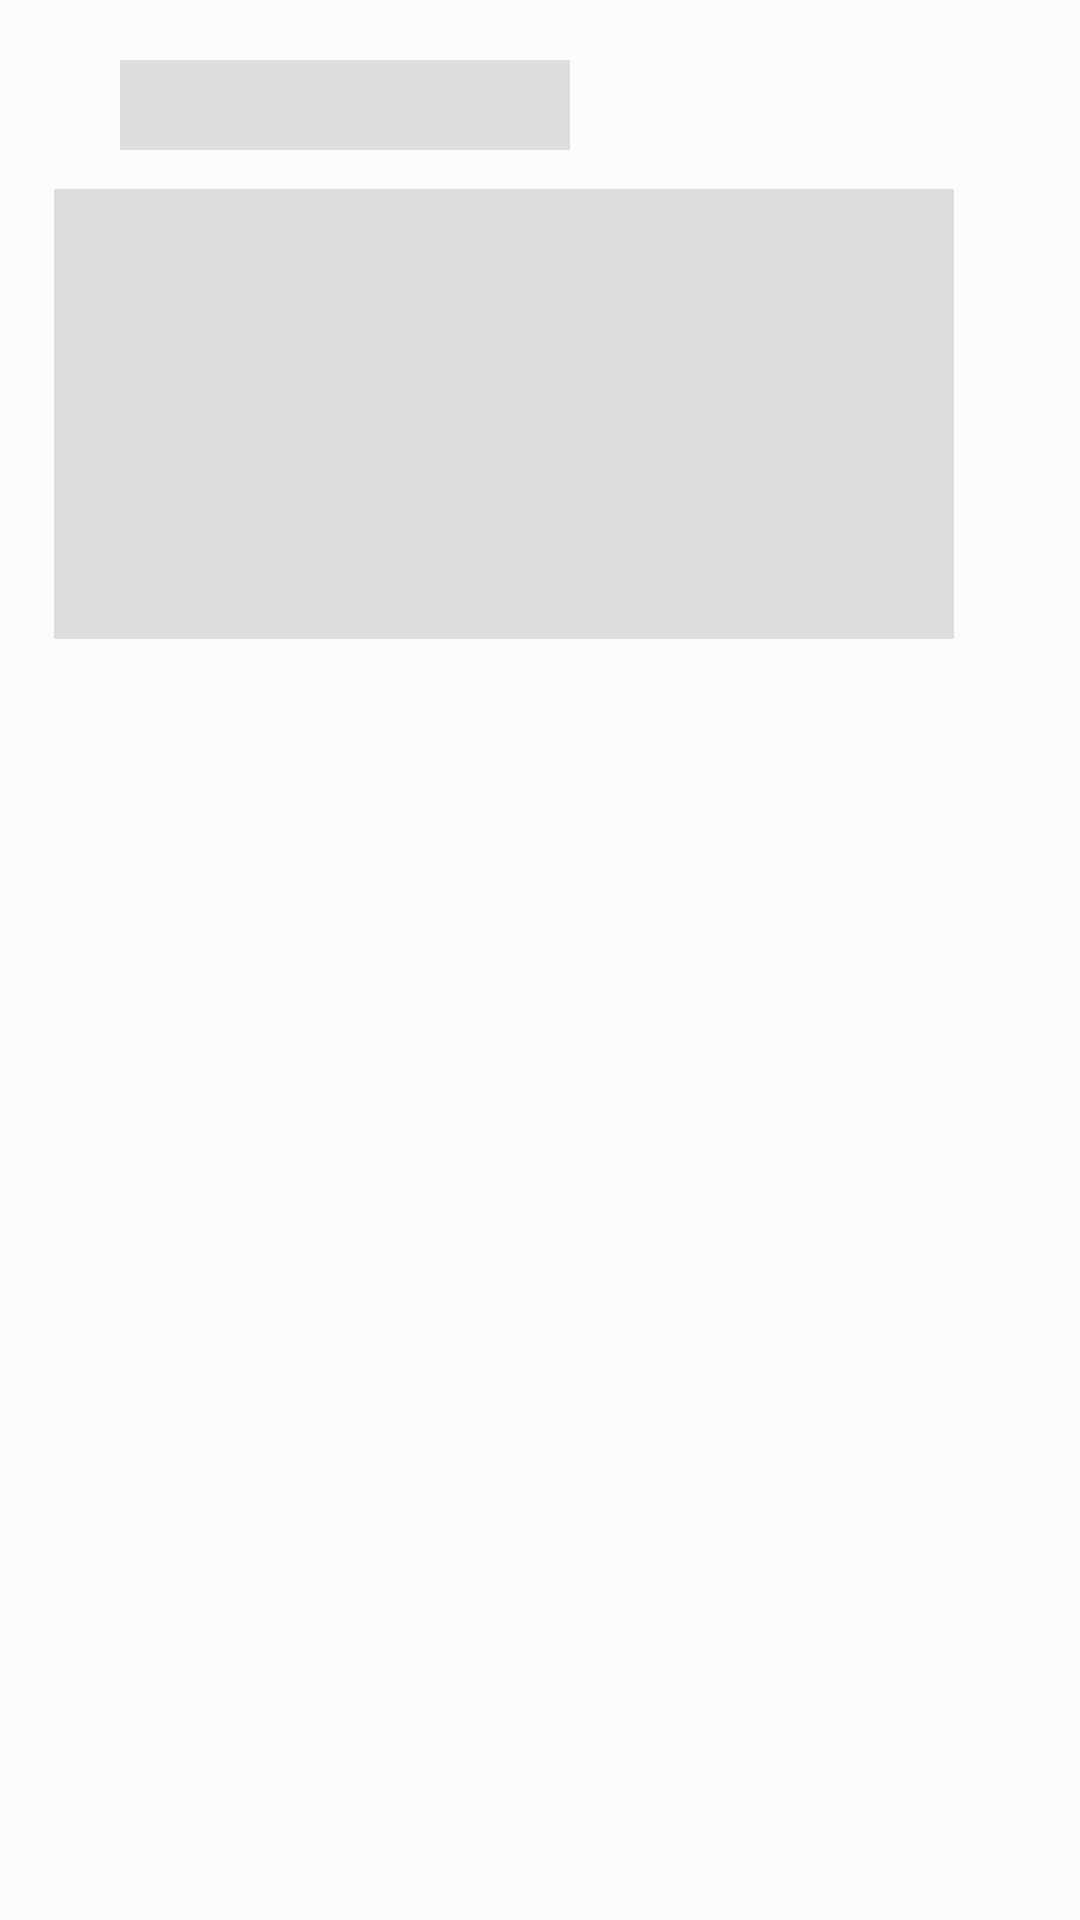

Produce the Android XML layout that renders to this screen, including the resource entries it uses.
<!-- AndroidManifest.xml: application theme AppTheme -->
<!-- res/layout/shimmer_fragment_wisata.xml -->
<LinearLayout android:id="@+id/linearLayoutfragment_wisataWisataAlamWrapper"
    android:layout_width="match_parent"
    android:layout_height="wrap_content"
    android:layout_marginBottom="10dp"
    android:background="@color/white"
    android:orientation="vertical"
    xmlns:android="http://schemas.android.com/apk/res/android"
    android:padding="10dp">

    <View
        android:id="@+id/view_title"
        android:layout_width="150dp"
        android:layout_height="30dp"
        android:layout_marginBottom="5dp"
        android:layout_marginStart="30dp"
        android:layout_marginEnd="30dp"
        android:layout_marginTop="10dp"
        android:background="@color/colorShimmer"/>

    <View
        android:id="@+id/view_image"
        android:layout_width="300dp"
        android:layout_height="150dp"
        android:layout_margin="8dp"
        android:background="@color/colorShimmer"/>

</LinearLayout>
<!-- resources referenced by this layout -->
<resources>
  <color name="colorShimmer">#DDDDDD</color>
  <color name="white">#fdfcfb</color>
  <style name="AppTheme" parent="Theme.AppCompat.Light.DarkActionBar">
          
          <item name="colorPrimary">@color/colorPrimary</item>
          <item name="colorPrimaryDark">@color/colorPrimaryDark</item>
          <item name="colorAccent">@color/colorAccent</item>
      </style>
  <color name="colorPrimary">#009688</color>
  <color name="colorPrimaryDark">#009688</color>
  <color name="colorAccent">#009688</color>
</resources>
